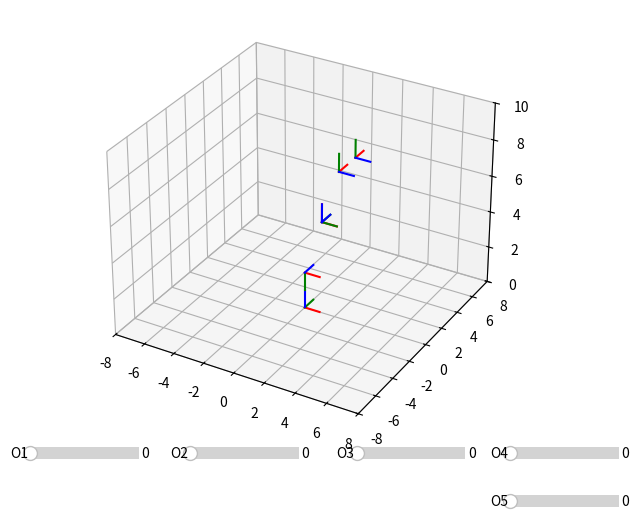

Write the Python code that produced this figure.
#!/usr/bin/env python3
# -*- coding: utf-8 -*-
import matplotlib.pyplot as plt
import matplotlib as mpl
import numpy as np

from matplotlib.widgets import Slider
from mpl_toolkits import mplot3d

numero_marcos = 5 #sin contar el marco 0

def update(val):
    q=[]
    for i in range(5):
        q.append(Slide[i].val)
    
    theta = np.array([q[0],q[1],q[2],q[3],q[4]])*np.pi/180
    d = [2,2,0,2,0]
    for i in range (numero_marcos):
        Rz=np.array([[np.cos(theta[i]), -np.sin(theta[i]),0,0],
                [np.sin(theta[i]),  np.cos(theta[i]),0,0],
                [0,0,1,0],
                [0,0,0,1]])

        Tz=np.array([[1,0,0,0],
                    [0,1,0,0],
                    [0,0,1,d[i]],
                    [0,0,0,1]])
        Tx=np.array([[1,0,0,a[i]],
                    [0,1,0,0],
                    [0,0,1,0],
                    [0,0,0,1]])
        Rx=np.array([[1,0,0,0],
                    [0,np.cos(alpha[i]),-np.sin(alpha[i]),0],
                    [0,np.sin(alpha[i]), np.cos(alpha[i]),0],
                    [0,0,0,1]])
        T[i]= np.dot(np.dot(Rz,Tz),np.dot(Tx,Rx))

        T_array[0] = T[0]
    for i in range (numero_marcos-1):
        T_array[i+1] = np.dot(T_array[i],T[i+1])  
        
    for i in range (numero_marcos):
        T_aux = T_array[i]
        lines_x[i].set_xdata(T_aux[0,3]+np.array([0,T_aux[0,0]]))
        lines_x[i].set_ydata(T_aux[1,3]+np.array([0,T_aux[1,0]]))
        lines_x[i].set_3d_properties(T_aux[2,3]+np.array([0,T_aux[2,0]]))
        lines_y[i].set_xdata(T_aux[0,3]+np.array([0,T_aux[0,1]]))
        lines_y[i].set_ydata(T_aux[1,3]+np.array([0,T_aux[1,1]]))
        lines_y[i].set_3d_properties(T_aux[2,3]+np.array([0,T_aux[2,1]]))
        lines_z[i].set_xdata(T_aux[0,3]+np.array([0,T_aux[0,2]]))
        lines_z[i].set_ydata(T_aux[1,3]+np.array([0,T_aux[1,2]]))
        lines_z[i].set_3d_properties(T_aux[2,3]+np.array([0,T_aux[2,2]]))
        


        
fig = plt.figure()
fig.subplots_adjust(right=0.6)
ax =[fig.add_axes([0.05,0.15,.80,0.9],projection = '3d'),
     fig.add_axes([0.03,0.1,.17,0.05]),
     fig.add_axes([0.28,0.1,.17,0.05]),
     fig.add_axes([0.54,0.1,.17,0.05]),
     fig.add_axes([0.78,0.1,.17,0.05]),
     fig.add_axes([0.78,0.0,.17,0.05])]

ax[0].plot3D([0,1],[0,0],[0,0],'r')
ax[0].plot3D([0,0],[0,1],[0,0],'g')
ax[0].plot3D([0,0],[0,0],[0,1],'b')
T = []
for i in range (numero_marcos):
    T.append(np.identity(4))

theta = np.array([0,-90,90,90,0])*np.pi/180
d = [2,2,0,2,0]
a = [0,2,0,2,2]
alpha = np.array([-90,0,90,90,0])*np.pi/180

for i in range (numero_marcos):
    Rz=np.array([[np.cos(theta[i]), -np.sin(theta[i]),0,0],
             [np.sin(theta[i]),  np.cos(theta[i]),0,0],
             [0,0,1,0],
             [0,0,0,1]])

    Tz=np.array([[1,0,0,0],
                [0,1,0,0],
                [0,0,1,d[i]],
                [0,0,0,1]])
    Tx=np.array([[1,0,0,a[i]],
                [0,1,0,0],
                [0,0,1,0],
                [0,0,0,1]])
    Rx=np.array([[1,0,0,0],
                [0,np.cos(alpha[i]),-np.sin(alpha[i]),0],
                [0,np.sin(alpha[i]), np.cos(alpha[i]),0],
                [0,0,0,1]])
    T[i]= np.dot(np.dot(Rz,Tz),np.dot(Tx,Rx))
    
T_array = []
T_array.append(T[0])
for i in range (numero_marcos-1):
    T_array.append(np.dot(T_array[i],T[i+1]))

lines_x=[]
lines_y = []
lines_z = []
colors = ['r','g','b']
for j in range (3):
    for i in range (numero_marcos):
        T_aux = T_array[i]
        line, = ax[0].plot3D(T_aux[0,3]+np.array([0,T_aux[0,j]]),
                            T_aux[1,3]+np.array([0,T_aux[1,j]]),
                            T_aux[2,3]+np.array([0,T_aux[2,j]]),colors[j])
        if j == 0:
            lines_x.append(line)
        if j == 1:
            lines_y.append(line)
        if j ==2:
            lines_z.append(line)

Slide=[]
label=['O1','O2','O3','O4','O5']
for i in range(5):
    Slide.append( Slider(
        ax=ax[i+1],
        label=label[i],
        valmin=0,
        valmax=360,
        valinit=0,
    ))
    Slide[i].on_changed(update)
ax[0].set_xlim([-8,8])
ax[0].set_ylim([-8,8])
ax[0].set_zlim([0,10])
plt.show()